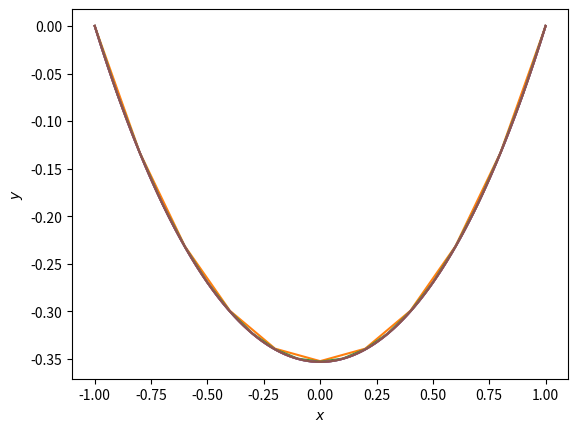

The script that saved this image:
import numpy as np
import math
import scipy as sp
from scipy import sparse
import matplotlib.pyplot as plt

# variant number
K = 30


def solve_de(px, fx, a, b, n=2000):
    h = (b - a) / n
    X = np.linspace(a, b, n + 1)  # строим сетку иксов
    P = px(X)

    # data содержит три вектора:
    # первый - значения диагонали ниже главной;
    # второй - значения главной диагонали;
    # третий - значения диагонали выше главной.

    data = np.array(
        [[1] * (n - 1), [-(h * h * P[i] + 2) for i in range(1, n)], [1] * (n - 1)]
    )

    offsets = [-1, 0, 1]  # отступы относительно главной диагонали

    # строим трехдиагональную матрицу
    M = sparse.dia_matrix((data, offsets), shape=(n - 1, n - 1)).toarray()
    M = np.insert(M, 0, np.array([0] * (n - 1)), 0)
    M = np.insert(M, n, np.array([0] * (n - 1)), 0)
    M = np.insert(M, 0, np.array([1, 1] + [0] * (n - 1)), 1)
    M = np.insert(M, n, np.array([0] * (n - 1) + [1, 1]), 1)
    print(M)

    F = fx(X) * h * h
    F[0] = 0
    F[-1] = 0

    print(F)
    solution = np.linalg.solve(M, F)
    return X, solution


# Второй случай
def px2(x):
    return -(1 + np.cos(K) * x * x) / np.sin(K)


def fx2(x):
    return (x - x) - 1 / np.sin(K)


X, sol2 = solve_de(px2, fx2, -1, 1)

plt.plot(X, sol2)
plt.xlabel("$x$")
plt.ylabel("$y$")


print(np.min(sol2))

nset = [10, 20, 100, 200, 500]

for i in nset:
    X, solution = solve_de(px2, fx2, -1, 1, i)
    plt.plot(X, solution)
